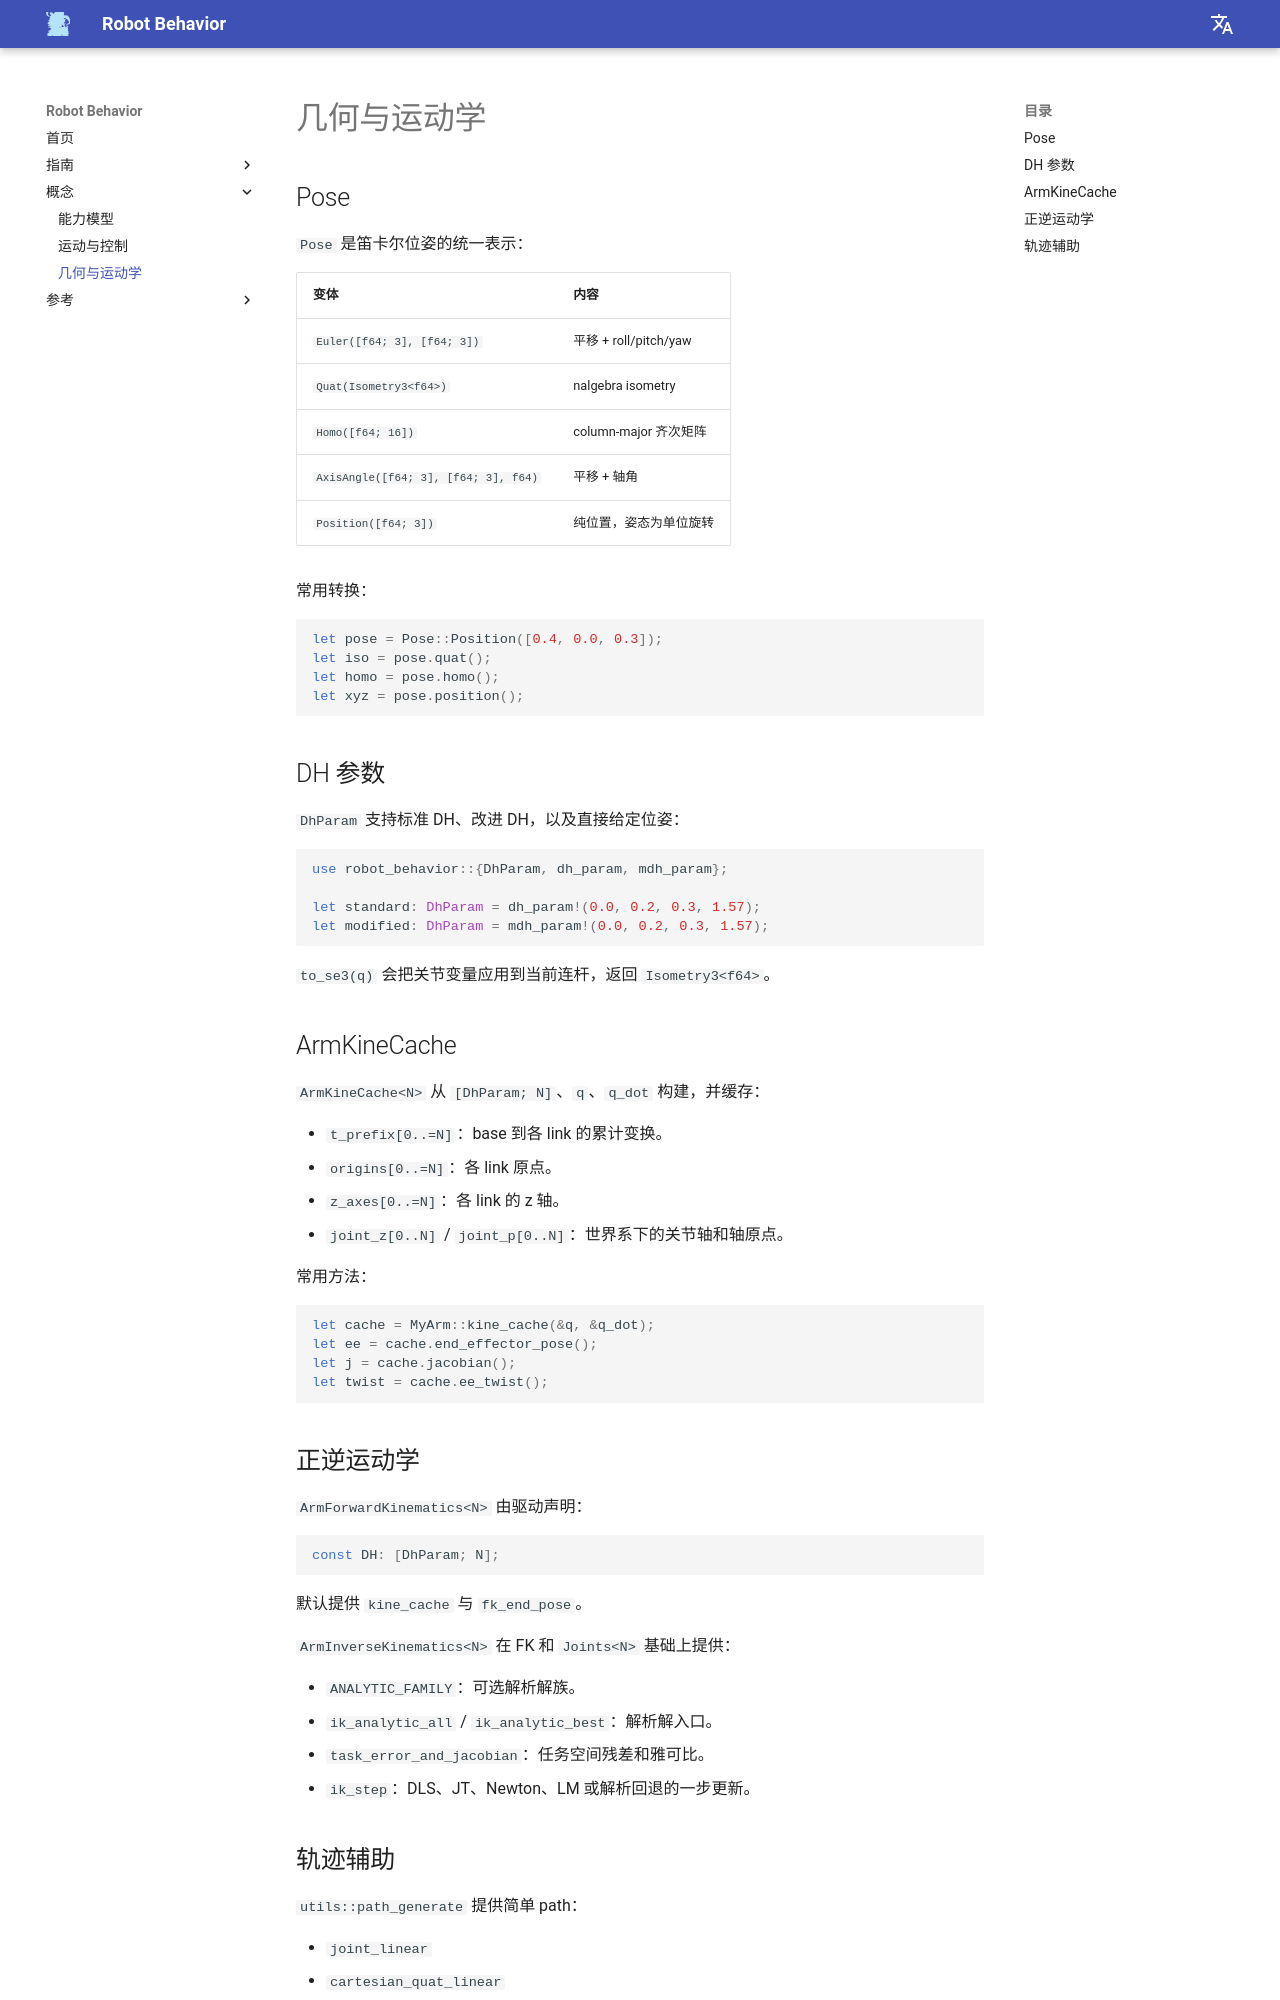

repository: Robot-Exp-Platform/robot_behavior_page · page: concepts/kinematics-and-geometry/index.html · generator: mkdocs

# 几何与运动学

## Pose

`Pose` 是笛卡尔位姿的统一表示：

| 变体 | 内容 |
|---|---|
| `Euler([f64; 3], [f64; 3])` | 平移 + roll/pitch/yaw |
| `Quat(Isometry3<f64>)` | nalgebra isometry |
| `Homo([f64; 16])` | column-major 齐次矩阵 |
| `AxisAngle([f64; 3], [f64; 3], f64)` | 平移 + 轴角 |
| `Position([f64; 3])` | 纯位置，姿态为单位旋转 |

常用转换：

```rust
let pose = Pose::Position([0.4, 0.0, 0.3]);
let iso = pose.quat();
let homo = pose.homo();
let xyz = pose.position();
```

## DH 参数

`DhParam` 支持标准 DH、改进 DH，以及直接给定位姿：

```rust
use robot_behavior::{DhParam, dh_param, mdh_param};

let standard: DhParam = dh_param!(0.0, 0.2, 0.3, 1.57);
let modified: DhParam = mdh_param!(0.0, 0.2, 0.3, 1.57);
```

`to_se3(q)` 会把关节变量应用到当前连杆，返回 `Isometry3<f64>`。

## ArmKineCache

`ArmKineCache<N>` 从 `[DhParam; N]`、`q`、`q_dot` 构建，并缓存：

- `t_prefix[0..=N]`：base 到各 link 的累计变换。
- `origins[0..=N]`：各 link 原点。
- `z_axes[0..=N]`：各 link 的 z 轴。
- `joint_z[0..N]` / `joint_p[0..N]`：世界系下的关节轴和轴原点。

常用方法：

```rust
let cache = MyArm::kine_cache(&q, &q_dot);
let ee = cache.end_effector_pose();
let j = cache.jacobian();
let twist = cache.ee_twist();
```
